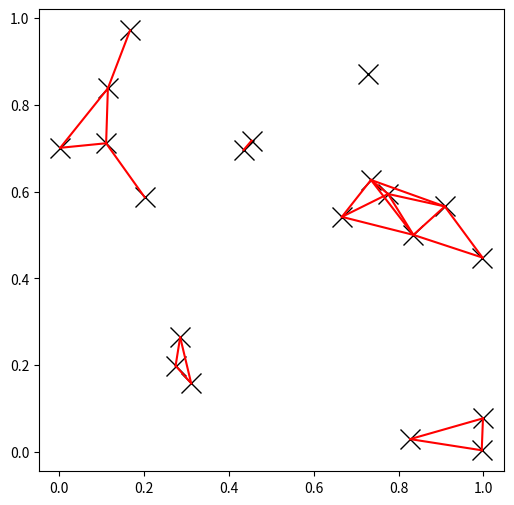

The script that saved this image:
import matplotlib.pyplot as plt
import numpy as np
from scipy.spatial import KDTree
rng = np.random.default_rng()
points = rng.random((20, 2))
plt.figure(figsize=(6, 6))
plt.plot(points[:, 0], points[:, 1], "xk", markersize=14)
kd_tree = KDTree(points)
pairs = kd_tree.query_pairs(r=0.2)
for (i, j) in pairs:
    plt.plot([points[i, 0], points[j, 0]],
            [points[i, 1], points[j, 1]], "-r")
plt.show()